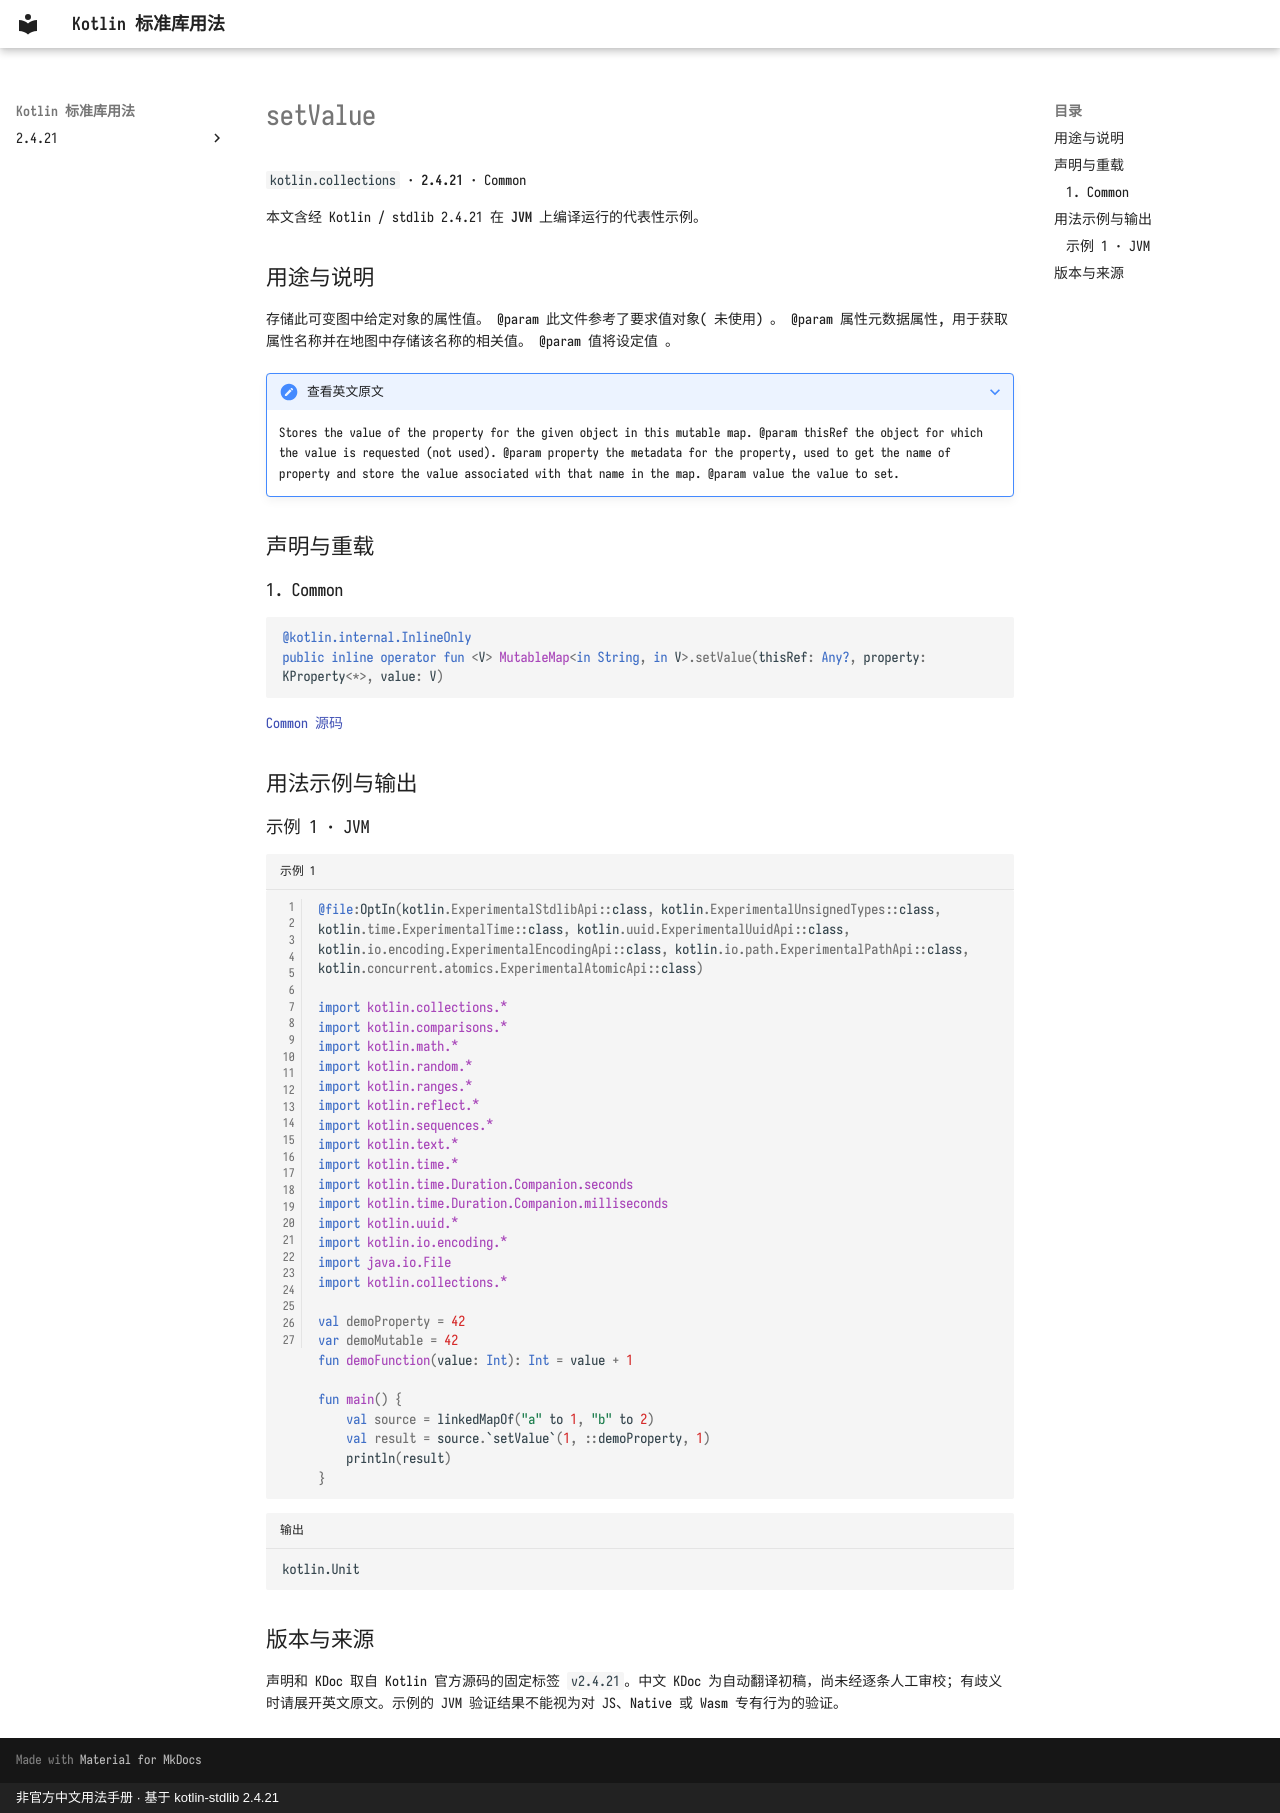

repository: oooooooko/kotlin-stdlib-docs · page: zh/api/kotlin.collections/setvalue--4d9bc18c/index.html · generator: mkdocs · copyright: 非官方中文用法手册 · 基于 kotlin-stdlib 2.4.21

# setValue

`kotlin.collections` · **2.4.21** · Common

本文含经 Kotlin / stdlib 2.4.21 在 **JVM** 上编译运行的代表性示例。

## 用途与说明

存储此可变图中给定对象的属性值。 @param 此文件参考了要求值对象( 未使用) 。 @param 属性元数据属性, 用于获取属性名称并在地图中存储该名称的相关值。 @param 值将设定值 。

??? note "查看英文原文"

    Stores the value of the property for the given object in this mutable map.
    @param thisRef the object for which the value is requested (not used).
    @param property the metadata for the property, used to get the name of property and store the value associated with that name in the map.
    @param value the value to set.

## 声明与重载

### 1. Common

```kotlin
@kotlin.internal.InlineOnly
public inline operator fun <V> MutableMap<in String, in V>.setValue(thisRef: Any?, property: KProperty<*>, value: V)
```

[Common 源码](https://github.com/JetBrains/kotlin/blob/v2.4.21/libraries/stdlib/src/kotlin/collections/MapAccessors.kt#L38)

## 用法示例与输出

### 示例 1 · JVM

```kotlin title="示例 1" linenums="1"
@file:OptIn(kotlin.ExperimentalStdlibApi::class, kotlin.ExperimentalUnsignedTypes::class, kotlin.time.ExperimentalTime::class, kotlin.uuid.ExperimentalUuidApi::class, kotlin.io.encoding.ExperimentalEncodingApi::class, kotlin.io.path.ExperimentalPathApi::class, kotlin.concurrent.atomics.ExperimentalAtomicApi::class)

import kotlin.collections.*
import kotlin.comparisons.*
import kotlin.math.*
import kotlin.random.*
import kotlin.ranges.*
import kotlin.reflect.*
import kotlin.sequences.*
import kotlin.text.*
import kotlin.time.*
import kotlin.time.Duration.Companion.seconds
import kotlin.time.Duration.Companion.milliseconds
import kotlin.uuid.*
import kotlin.io.encoding.*
import java.io.File
import kotlin.collections.*

val demoProperty = 42
var demoMutable = 42
fun demoFunction(value: Int): Int = value + 1

fun main() {
    val source = linkedMapOf("a" to 1, "b" to 2)
    val result = source.`setValue`(1, ::demoProperty, 1)
    println(result)
}
```

```text title="输出"
kotlin.Unit
```

## 版本与来源

声明和 KDoc 取自 Kotlin 官方源码的固定标签 `v2.4.21`。中文 KDoc 为自动翻译初稿，尚未经逐条人工审校；有歧义时请展开英文原文。示例的 JVM 验证结果不能视为对 JS、Native 或 Wasm 专有行为的验证。
